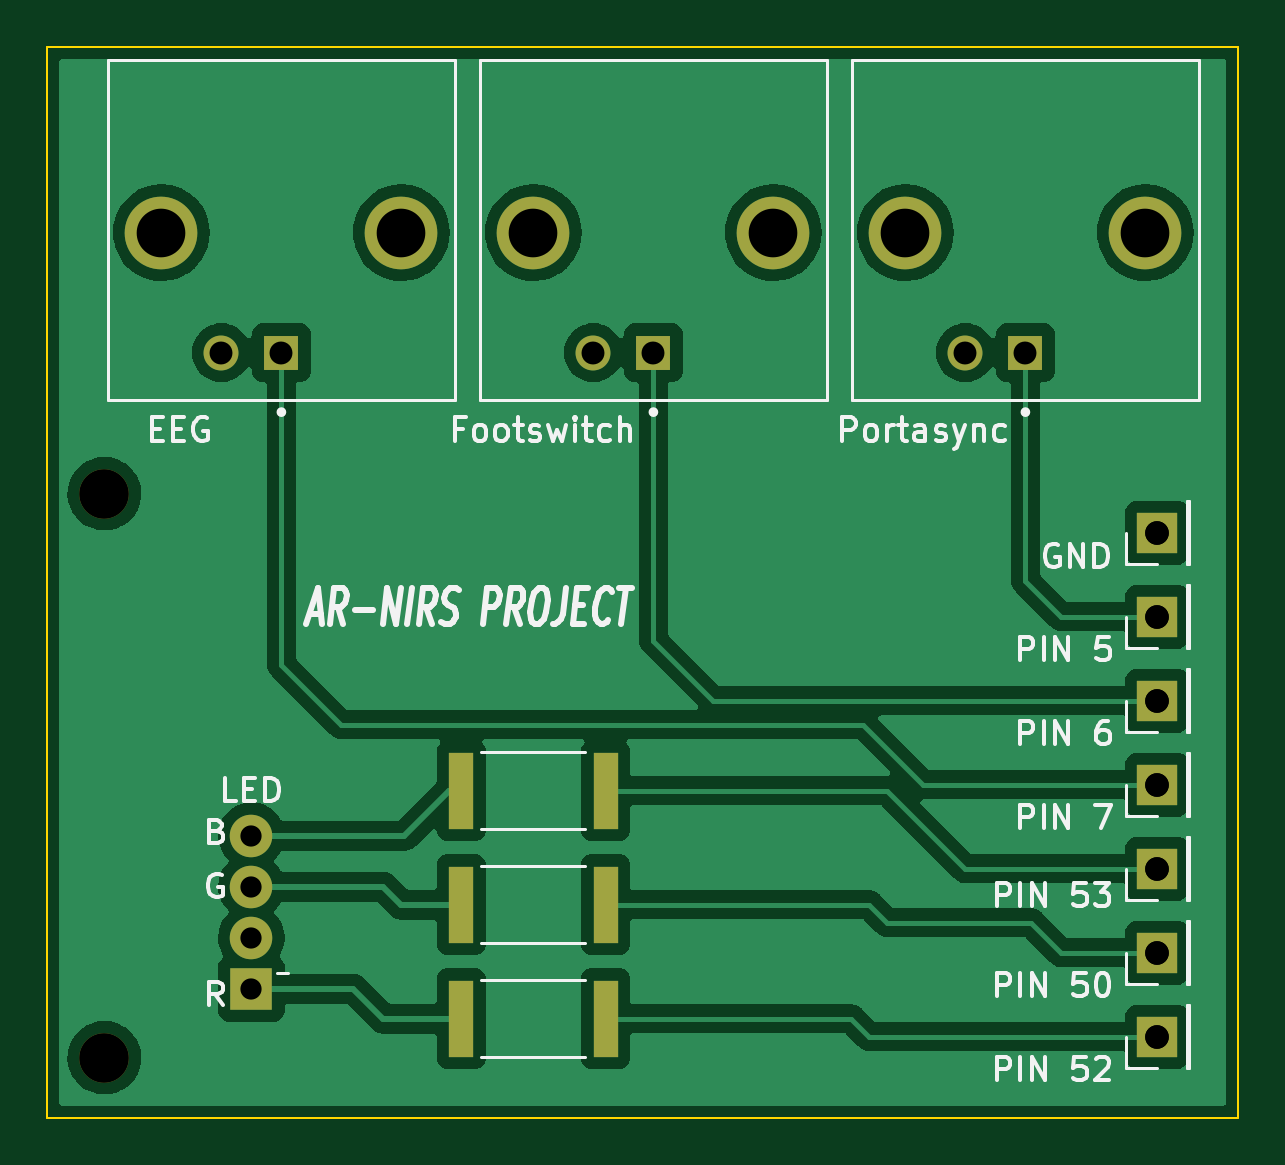
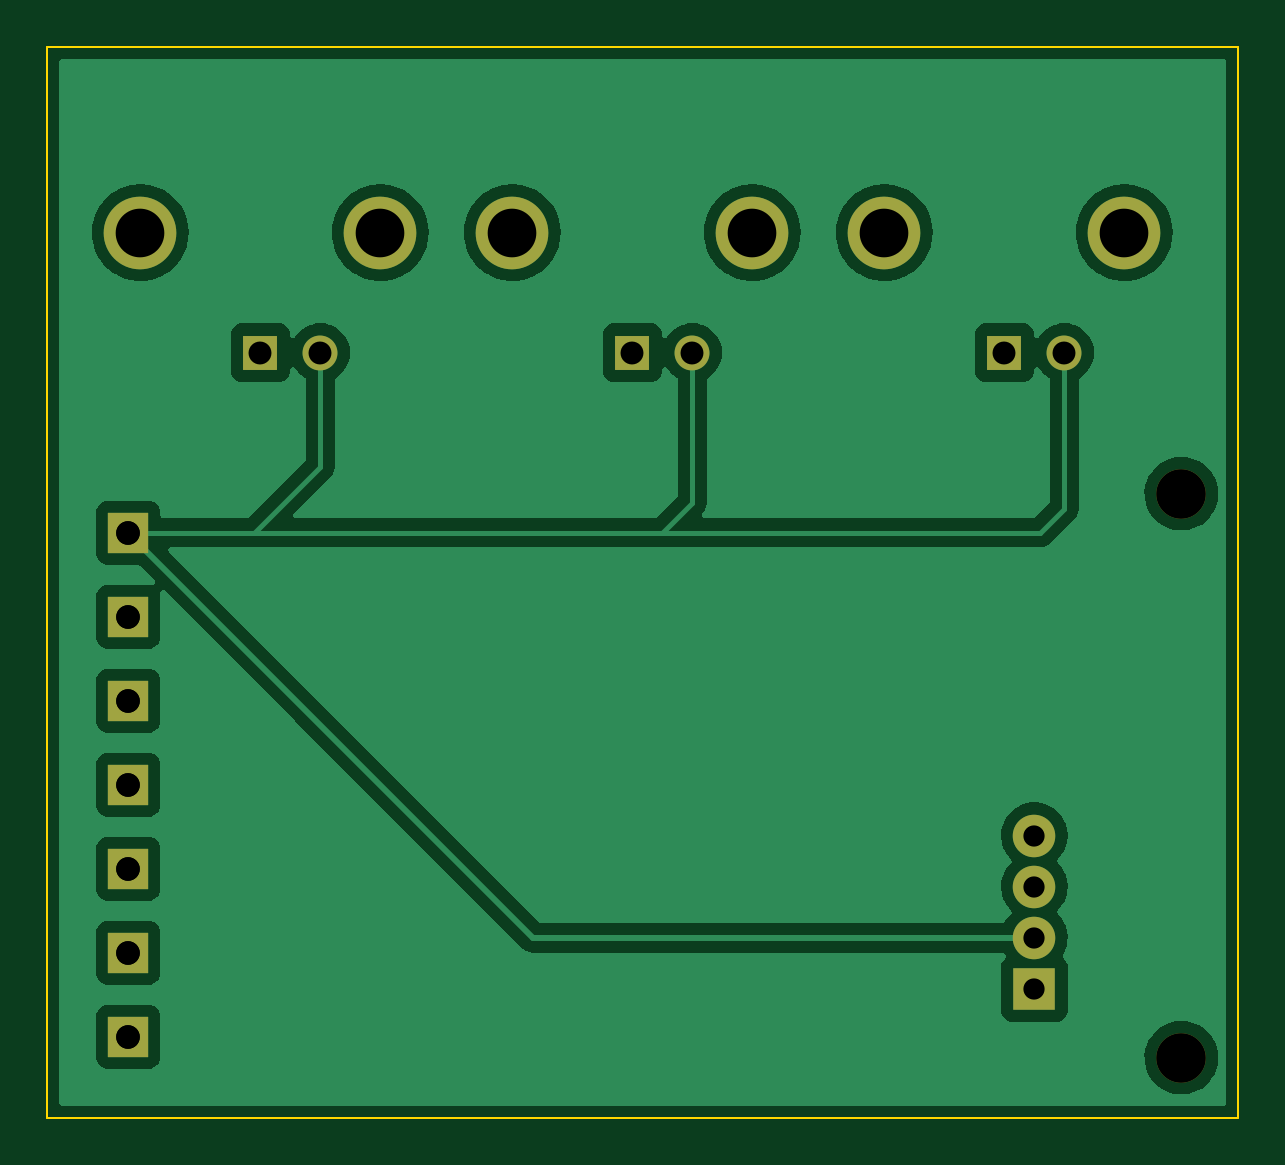
Circuit board: 10 layer files. Board 50.4 x 45.3 mm.
- bottom_copper: pcb_arduino-B_Cu.gbr (51451 bytes)
- bottom_mask: pcb_arduino-B_Mask.gbr (1898 bytes)
- paste: pcb_arduino-B_Paste.gbr (473 bytes)
- bottom_silk: pcb_arduino-B_Silkscreen.gbr (474 bytes)
- outline: pcb_arduino-Edge_Cuts.gbr (718 bytes)
- top_copper: pcb_arduino-F_Cu.gbr (71619 bytes)
- top_mask: pcb_arduino-F_Mask.gbr (2167 bytes)
- paste: pcb_arduino-F_Paste.gbr (724 bytes)
- top_silk: pcb_arduino-F_Silkscreen.gbr (23434 bytes)
- drill: pcb_arduino.drl (1081 bytes)

=== bottom_copper: pcb_arduino-B_Cu.gbr (51451 bytes, source omitted) ===
=== bottom_mask: pcb_arduino-B_Mask.gbr ===
%TF.GenerationSoftware,KiCad,Pcbnew,(6.0.1)*%
%TF.CreationDate,2022-03-09T16:15:59-05:00*%
%TF.ProjectId,pcb_arduino,7063625f-6172-4647-9569-6e6f2e6b6963,rev?*%
%TF.SameCoordinates,Original*%
%TF.FileFunction,Soldermask,Bot*%
%TF.FilePolarity,Negative*%
%FSLAX46Y46*%
G04 Gerber Fmt 4.6, Leading zero omitted, Abs format (unit mm)*
G04 Created by KiCad (PCBNEW (6.0.1)) date 2022-03-09 16:15:59*
%MOMM*%
%LPD*%
G01*
G04 APERTURE LIST*
%ADD10C,2.100000*%
%ADD11R,1.800000X1.800000*%
%ADD12C,1.800000*%
%ADD13R,1.700000X1.700000*%
%ADD14C,3.076000*%
%ADD15C,1.478000*%
%ADD16R,1.478000X1.478000*%
G04 APERTURE END LIST*
D10*
%TO.C,REF\u002A\u002A*%
X110236000Y-99314000D03*
%TD*%
%TO.C,REF\u002A\u002A*%
X110236000Y-123190000D03*
%TD*%
D11*
%TO.C,LED*%
X116459000Y-120269000D03*
D12*
X116459000Y-118110000D03*
X116459000Y-115951000D03*
X116459000Y-113792000D03*
%TD*%
D13*
%TO.C,PIN 50*%
X154813000Y-118745000D03*
X154813000Y-118745000D03*
%TD*%
D14*
%TO.C,EEG*%
X122809000Y-88265000D03*
X112649000Y-88265000D03*
D15*
X115189000Y-93345000D03*
D16*
X117729000Y-93345000D03*
%TD*%
D13*
%TO.C,PIN 6*%
X154813000Y-108077000D03*
X154813000Y-108077000D03*
%TD*%
D16*
%TO.C,Footswitch*%
X133477000Y-93345000D03*
D15*
X130937000Y-93345000D03*
D14*
X128397000Y-88265000D03*
X138557000Y-88265000D03*
%TD*%
D13*
%TO.C,PIN 53*%
X154813000Y-115189000D03*
X154813000Y-115189000D03*
%TD*%
%TO.C,GND*%
X154813000Y-100965000D03*
X154813000Y-100965000D03*
%TD*%
%TO.C,PIN 7*%
X154813000Y-111633000D03*
X154813000Y-111633000D03*
%TD*%
%TO.C,PIN 52*%
X154813000Y-122301000D03*
X154813000Y-122301000D03*
%TD*%
%TO.C,PIN 5*%
X154813000Y-104521000D03*
X154813000Y-104521000D03*
%TD*%
D16*
%TO.C,Portasync*%
X149225000Y-93345000D03*
D15*
X146685000Y-93345000D03*
D14*
X144145000Y-88265000D03*
X154305000Y-88265000D03*
%TD*%
M02*

=== paste: pcb_arduino-B_Paste.gbr ===
%TF.GenerationSoftware,KiCad,Pcbnew,(6.0.1)*%
%TF.CreationDate,2022-03-09T16:15:59-05:00*%
%TF.ProjectId,pcb_arduino,7063625f-6172-4647-9569-6e6f2e6b6963,rev?*%
%TF.SameCoordinates,Original*%
%TF.FileFunction,Paste,Bot*%
%TF.FilePolarity,Positive*%
%FSLAX46Y46*%
G04 Gerber Fmt 4.6, Leading zero omitted, Abs format (unit mm)*
G04 Created by KiCad (PCBNEW (6.0.1)) date 2022-03-09 16:15:59*
%MOMM*%
%LPD*%
G01*
G04 APERTURE LIST*
G04 APERTURE END LIST*
M02*

=== bottom_silk: pcb_arduino-B_Silkscreen.gbr ===
%TF.GenerationSoftware,KiCad,Pcbnew,(6.0.1)*%
%TF.CreationDate,2022-03-09T16:15:59-05:00*%
%TF.ProjectId,pcb_arduino,7063625f-6172-4647-9569-6e6f2e6b6963,rev?*%
%TF.SameCoordinates,Original*%
%TF.FileFunction,Legend,Bot*%
%TF.FilePolarity,Positive*%
%FSLAX46Y46*%
G04 Gerber Fmt 4.6, Leading zero omitted, Abs format (unit mm)*
G04 Created by KiCad (PCBNEW (6.0.1)) date 2022-03-09 16:15:59*
%MOMM*%
%LPD*%
G01*
G04 APERTURE LIST*
G04 APERTURE END LIST*
M02*

=== outline: pcb_arduino-Edge_Cuts.gbr ===
%TF.GenerationSoftware,KiCad,Pcbnew,(6.0.1)*%
%TF.CreationDate,2022-03-09T16:15:59-05:00*%
%TF.ProjectId,pcb_arduino,7063625f-6172-4647-9569-6e6f2e6b6963,rev?*%
%TF.SameCoordinates,Original*%
%TF.FileFunction,Profile,NP*%
%FSLAX46Y46*%
G04 Gerber Fmt 4.6, Leading zero omitted, Abs format (unit mm)*
G04 Created by KiCad (PCBNEW (6.0.1)) date 2022-03-09 16:15:59*
%MOMM*%
%LPD*%
G01*
G04 APERTURE LIST*
%TA.AperFunction,Profile*%
%ADD10C,0.100000*%
%TD*%
G04 APERTURE END LIST*
D10*
X107819000Y-80391000D02*
X158242000Y-80391000D01*
X158242000Y-80391000D02*
X158242000Y-125730000D01*
X158242000Y-125730000D02*
X107819000Y-125730000D01*
X107819000Y-125730000D02*
X107819000Y-80391000D01*
M02*

=== top_copper: pcb_arduino-F_Cu.gbr (71619 bytes, source omitted) ===
=== top_mask: pcb_arduino-F_Mask.gbr ===
%TF.GenerationSoftware,KiCad,Pcbnew,(6.0.1)*%
%TF.CreationDate,2022-03-09T16:15:59-05:00*%
%TF.ProjectId,pcb_arduino,7063625f-6172-4647-9569-6e6f2e6b6963,rev?*%
%TF.SameCoordinates,Original*%
%TF.FileFunction,Soldermask,Top*%
%TF.FilePolarity,Negative*%
%FSLAX46Y46*%
G04 Gerber Fmt 4.6, Leading zero omitted, Abs format (unit mm)*
G04 Created by KiCad (PCBNEW (6.0.1)) date 2022-03-09 16:15:59*
%MOMM*%
%LPD*%
G01*
G04 APERTURE LIST*
%ADD10C,2.100000*%
%ADD11R,1.800000X1.800000*%
%ADD12C,1.800000*%
%ADD13R,1.070000X3.270000*%
%ADD14R,1.700000X1.700000*%
%ADD15C,3.076000*%
%ADD16C,1.478000*%
%ADD17R,1.478000X1.478000*%
G04 APERTURE END LIST*
D10*
%TO.C,REF\u002A\u002A*%
X110236000Y-99314000D03*
%TD*%
%TO.C,REF\u002A\u002A*%
X110236000Y-123190000D03*
%TD*%
D11*
%TO.C,LED*%
X116459000Y-120269000D03*
D12*
X116459000Y-118110000D03*
X116459000Y-115951000D03*
X116459000Y-113792000D03*
%TD*%
D13*
%TO.C,R*%
X125342000Y-121539000D03*
X131452000Y-121539000D03*
%TD*%
D14*
%TO.C,PIN 50*%
X154813000Y-118745000D03*
X154813000Y-118745000D03*
%TD*%
D15*
%TO.C,EEG*%
X122809000Y-88265000D03*
X112649000Y-88265000D03*
D16*
X115189000Y-93345000D03*
D17*
X117729000Y-93345000D03*
%TD*%
D14*
%TO.C,PIN 6*%
X154813000Y-108077000D03*
X154813000Y-108077000D03*
%TD*%
D13*
%TO.C,R*%
X125342000Y-116713000D03*
X131452000Y-116713000D03*
%TD*%
D17*
%TO.C,Footswitch*%
X133477000Y-93345000D03*
D16*
X130937000Y-93345000D03*
D15*
X128397000Y-88265000D03*
X138557000Y-88265000D03*
%TD*%
D14*
%TO.C,PIN 53*%
X154813000Y-115189000D03*
X154813000Y-115189000D03*
%TD*%
%TO.C,GND*%
X154813000Y-100965000D03*
X154813000Y-100965000D03*
%TD*%
%TO.C,PIN 7*%
X154813000Y-111633000D03*
X154813000Y-111633000D03*
%TD*%
%TO.C,PIN 52*%
X154813000Y-122301000D03*
X154813000Y-122301000D03*
%TD*%
D13*
%TO.C,R*%
X125342000Y-111887000D03*
X131452000Y-111887000D03*
%TD*%
D14*
%TO.C,PIN 5*%
X154813000Y-104521000D03*
X154813000Y-104521000D03*
%TD*%
D17*
%TO.C,Portasync*%
X149225000Y-93345000D03*
D16*
X146685000Y-93345000D03*
D15*
X144145000Y-88265000D03*
X154305000Y-88265000D03*
%TD*%
M02*

=== paste: pcb_arduino-F_Paste.gbr ===
%TF.GenerationSoftware,KiCad,Pcbnew,(6.0.1)*%
%TF.CreationDate,2022-03-09T16:15:59-05:00*%
%TF.ProjectId,pcb_arduino,7063625f-6172-4647-9569-6e6f2e6b6963,rev?*%
%TF.SameCoordinates,Original*%
%TF.FileFunction,Paste,Top*%
%TF.FilePolarity,Positive*%
%FSLAX46Y46*%
G04 Gerber Fmt 4.6, Leading zero omitted, Abs format (unit mm)*
G04 Created by KiCad (PCBNEW (6.0.1)) date 2022-03-09 16:15:59*
%MOMM*%
%LPD*%
G01*
G04 APERTURE LIST*
%ADD10R,1.070000X3.270000*%
G04 APERTURE END LIST*
D10*
%TO.C,R*%
X125342000Y-121539000D03*
X131452000Y-121539000D03*
%TD*%
%TO.C,R*%
X125342000Y-116713000D03*
X131452000Y-116713000D03*
%TD*%
%TO.C,R*%
X125342000Y-111887000D03*
X131452000Y-111887000D03*
%TD*%
M02*

=== top_silk: pcb_arduino-F_Silkscreen.gbr (23434 bytes, source omitted) ===
=== drill: pcb_arduino.drl ===
M48
; DRILL file {KiCad (6.0.1)} date Wed Mar  9 16:16:55 2022
; FORMAT={-:-/ absolute / inch / decimal}
; #@! TF.CreationDate,2022-03-09T16:16:55-05:00
; #@! TF.GenerationSoftware,Kicad,Pcbnew,(6.0.1)
; #@! TF.FileFunction,MixedPlating,1,2
FMAT,2
INCH
; #@! TA.AperFunction,Plated,PTH,ComponentDrill
T1C0.0354
; #@! TA.AperFunction,Plated,PTH,ComponentDrill
T2C0.0382
; #@! TA.AperFunction,Plated,PTH,ComponentDrill
T3C0.0394
; #@! TA.AperFunction,Plated,PTH,ComponentDrill
T4C0.0811
; #@! TA.AperFunction,NonPlated,NPTH,ComponentDrill
T5C0.0827
%
G90
G05
T1
X4.585Y-4.48
X4.585Y-4.565
X4.585Y-4.65
X4.585Y-4.735
T2
X4.535Y-3.675
X4.635Y-3.675
X5.155Y-3.675
X5.255Y-3.675
X5.775Y-3.675
X5.875Y-3.675
T3
X6.095Y-3.975
X6.095Y-3.975
X6.095Y-4.115
X6.095Y-4.115
X6.095Y-4.255
X6.095Y-4.255
X6.095Y-4.395
X6.095Y-4.395
X6.095Y-4.535
X6.095Y-4.535
X6.095Y-4.675
X6.095Y-4.675
X6.095Y-4.815
X6.095Y-4.815
T4
X4.435Y-3.475
X4.835Y-3.475
X5.055Y-3.475
X5.455Y-3.475
X5.675Y-3.475
X6.075Y-3.475
T5
X4.34Y-3.91
X4.34Y-4.85
T0
M30

